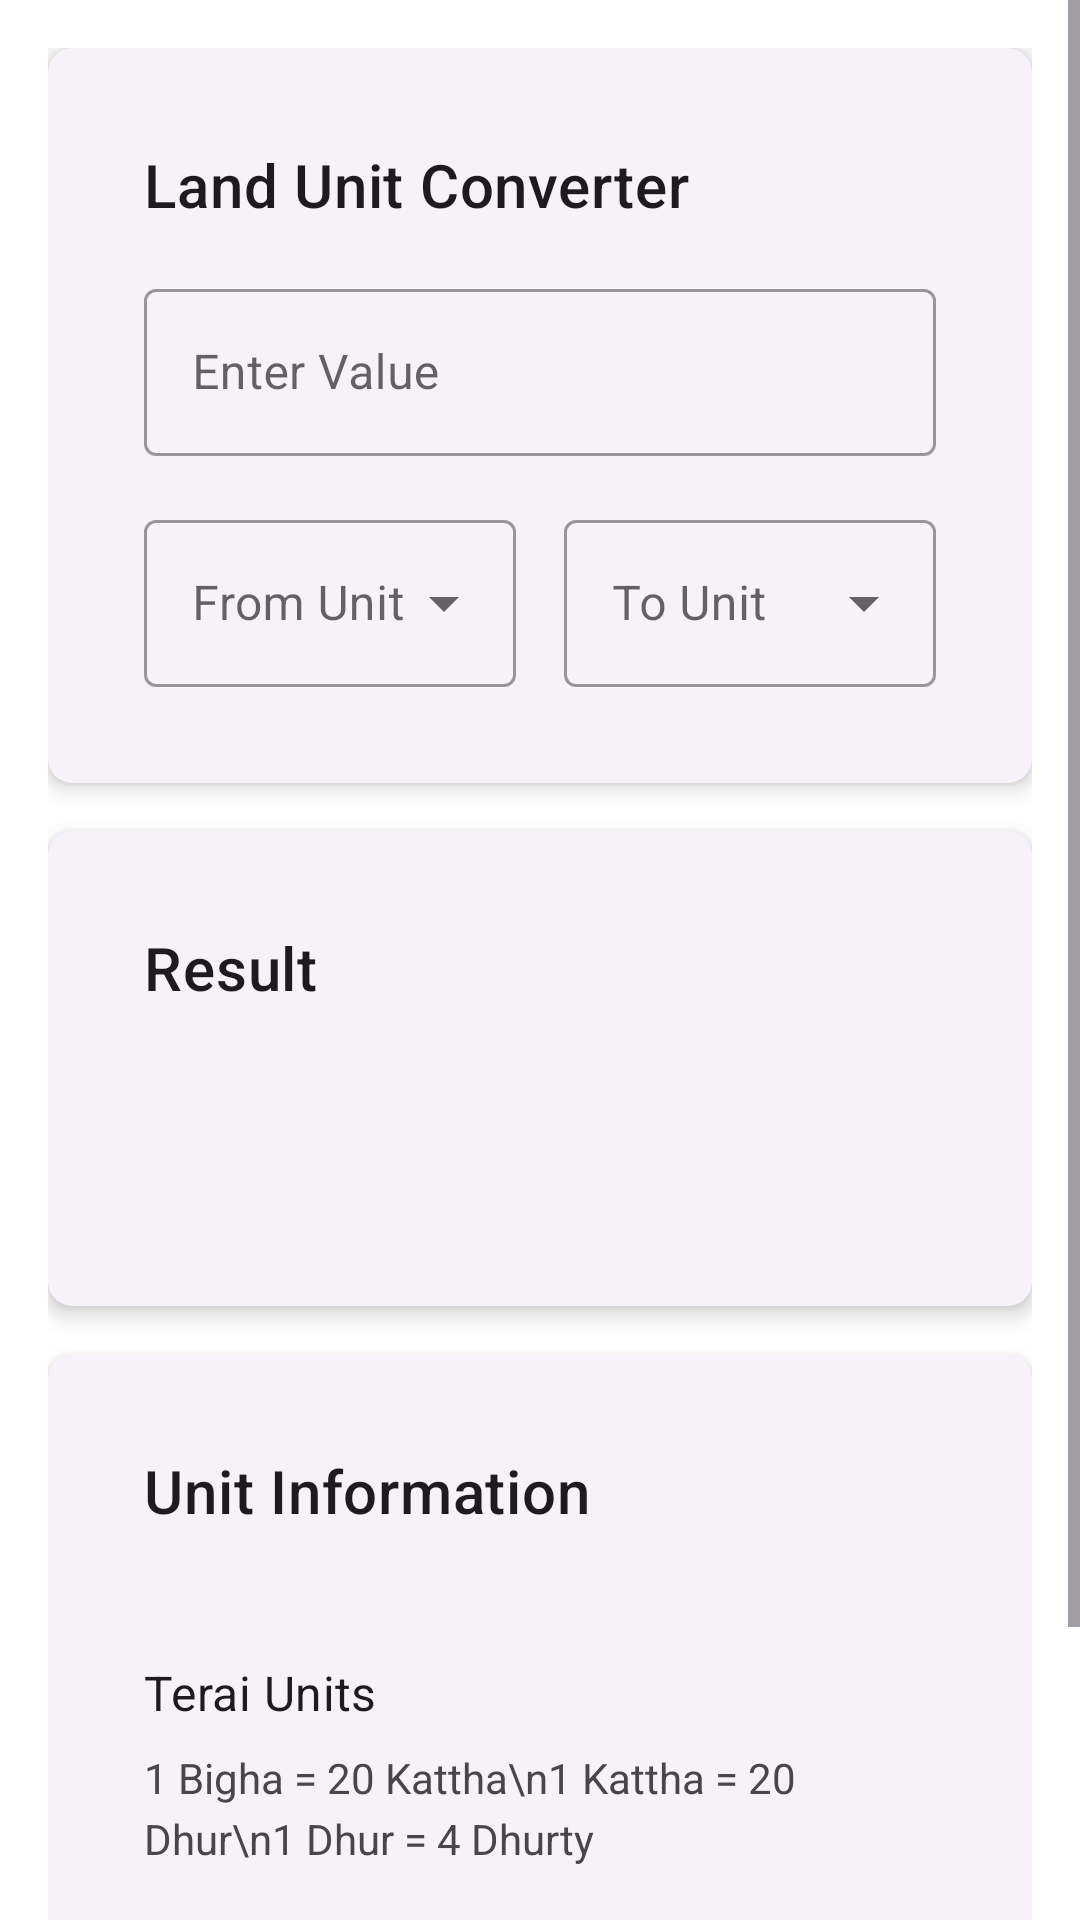

Write the Android layout XML for this screen, with the resource values it uses.
<!-- AndroidManifest.xml: application theme Theme.SmartCalcPro -->
<!-- res/layout/fragment_land_converter.xml -->
<?xml version="1.0" encoding="utf-8"?>

<ScrollView xmlns:android="http://schemas.android.com/apk/res/android"
    xmlns:app="http://schemas.android.com/apk/res-auto"
    android:layout_width="match_parent"
    android:layout_height="match_parent"
    android:fillViewport="true">

    <LinearLayout
        android:layout_width="match_parent"
        android:layout_height="wrap_content"
        android:orientation="vertical"
        android:padding="16dp">

        
        <com.google.android.material.card.MaterialCardView
            android:layout_width="match_parent"
            android:layout_height="wrap_content"
            android:layout_marginBottom="16dp"
            app:cardCornerRadius="8dp"
            app:cardElevation="4dp">

            <LinearLayout
                android:layout_width="match_parent"
                android:layout_height="wrap_content"
                android:orientation="vertical"
                android:padding="16dp">

                <TextView
                    android:layout_width="match_parent"
                    android:layout_height="wrap_content"
                    android:text="Land Unit Converter"
                    android:textAppearance="?attr/textAppearanceHeadline6"
                    android:layout_marginBottom="16dp"/>

                <com.google.android.material.textfield.TextInputLayout
                    android:layout_width="match_parent"
                    android:layout_height="wrap_content"
                    android:hint="Enter Value"
                    style="@style/Widget.MaterialComponents.TextInputLayout.OutlinedBox">

                    <com.google.android.material.textfield.TextInputEditText
                        android:id="@+id/inputValue"
                        android:layout_width="match_parent"
                        android:layout_height="wrap_content"
                        android:inputType="numberDecimal"/>

                </com.google.android.material.textfield.TextInputLayout>

                <LinearLayout
                    android:layout_width="match_parent"
                    android:layout_height="wrap_content"
                    android:orientation="horizontal"
                    android:layout_marginTop="16dp">

                    <com.google.android.material.textfield.TextInputLayout
                        android:layout_width="0dp"
                        android:layout_height="wrap_content"
                        android:layout_weight="1"
                        android:layout_marginEnd="8dp"
                        android:hint="From Unit"
                        style="@style/Widget.MaterialComponents.TextInputLayout.OutlinedBox.ExposedDropdownMenu">

                        <AutoCompleteTextView
                            android:id="@+id/fromUnitSpinner"
                            android:layout_width="match_parent"
                            android:layout_height="wrap_content"
                            android:inputType="none"/>

                    </com.google.android.material.textfield.TextInputLayout>

                    <com.google.android.material.textfield.TextInputLayout
                        android:layout_width="0dp"
                        android:layout_height="wrap_content"
                        android:layout_weight="1"
                        android:layout_marginStart="8dp"
                        android:hint="To Unit"
                        style="@style/Widget.MaterialComponents.TextInputLayout.OutlinedBox.ExposedDropdownMenu">

                        <AutoCompleteTextView
                            android:id="@+id/toUnitSpinner"
                            android:layout_width="match_parent"
                            android:layout_height="wrap_content"
                            android:inputType="none"/>

                    </com.google.android.material.textfield.TextInputLayout>

                </LinearLayout>

            </LinearLayout>

        </com.google.android.material.card.MaterialCardView>

        
        <com.google.android.material.card.MaterialCardView
            android:layout_width="match_parent"
            android:layout_height="wrap_content"
            android:layout_marginBottom="16dp"
            app:cardCornerRadius="8dp"
            app:cardElevation="4dp">

            <LinearLayout
                android:layout_width="match_parent"
                android:layout_height="wrap_content"
                android:orientation="vertical"
                android:padding="16dp">

                <TextView
                    android:layout_width="wrap_content"
                    android:layout_height="wrap_content"
                    android:text="Result"
                    android:textAppearance="?attr/textAppearanceHeadline6"/>

                <TextView
                    android:id="@+id/resultText"
                    android:layout_width="match_parent"
                    android:layout_height="wrap_content"
                    android:layout_marginTop="8dp"
                    android:textSize="24sp"
                    android:textStyle="bold"/>

                <TextView
                    android:id="@+id/stateInfo"
                    android:layout_width="match_parent"
                    android:layout_height="wrap_content"
                    android:layout_marginTop="8dp"
                    android:textColor="?attr/colorPrimary"/>

            </LinearLayout>

        </com.google.android.material.card.MaterialCardView>

        
        <com.google.android.material.card.MaterialCardView
            android:layout_width="match_parent"
            android:layout_height="wrap_content"
            app:cardCornerRadius="8dp"
            app:cardElevation="4dp">

            <LinearLayout
                android:layout_width="match_parent"
                android:layout_height="wrap_content"
                android:orientation="vertical"
                android:padding="16dp">

                <TextView
                    android:layout_width="wrap_content"
                    android:layout_height="wrap_content"
                    android:text="Unit Information"
                    android:textAppearance="?attr/textAppearanceHeadline6"
                    android:layout_marginBottom="8dp"/>

                <TextView
                    android:id="@+id/unitInfo"
                    android:layout_width="match_parent"
                    android:layout_height="wrap_content"
                    android:textSize="14sp"
                    android:lineSpacingExtra="4dp"/>

                
                <TextView
                    android:layout_width="wrap_content"
                    android:layout_height="wrap_content"
                    android:text="Terai Units"
                    android:textAppearance="?attr/textAppearanceSubtitle1"
                    android:layout_marginTop="16dp"
                    android:layout_marginBottom="8dp"/>

                <TextView
                    android:layout_width="match_parent"
                    android:layout_height="wrap_content"
                    android:text="1 Bigha = 20 Kattha\n1 Kattha = 20 Dhur\n1 Dhur = 4 Dhurty"
                    android:textSize="14sp"
                    android:lineSpacingExtra="4dp"/>

                
                <TextView
                    android:layout_width="wrap_content"
                    android:layout_height="wrap_content"
                    android:text="Hill Units"
                    android:textAppearance="?attr/textAppearanceSubtitle1"
                    android:layout_marginTop="16dp"
                    android:layout_marginBottom="8dp"/>

                <TextView
                    android:layout_width="match_parent"
                    android:layout_height="wrap_content"
                    android:text="1 Ropani = 16 Aana\n1 Aana = 4 Paisa\n1 Paisa = 4 Dam"
                    android:textSize="14sp"
                    android:lineSpacingExtra="4dp"/>

            </LinearLayout>

        </com.google.android.material.card.MaterialCardView>

    </LinearLayout>

</ScrollView>
<!-- resources referenced by this layout -->
<resources>
  <style name="Theme.SmartCalcPro" parent="Base.Theme.SmartCalcPro">
          <item name="colorPrimary">@color/primary</item>
          <item name="colorPrimaryVariant">@color/primary_dark</item>
          <item name="colorOnPrimary">@color/white</item>
          <item name="colorSecondary">@color/secondary</item>
          <item name="colorSecondaryVariant">@color/secondary_dark</item>
          <item name="colorOnSecondary">@color/black</item>
          <item name="android:statusBarColor">?attr/colorPrimaryVariant</item>
      </style>
  <style name="Base.Theme.SmartCalcPro" parent="Theme.Material3.DayNight">
          
          <item name="colorPrimary">@color/purple_500</item>
          <item name="colorPrimaryVariant">@color/purple_700</item>
          <item name="colorOnPrimary">@color/white</item>
          
          
          <item name="colorSecondary">@color/teal_200</item>
          <item name="colorSecondaryVariant">@color/teal_700</item>
          <item name="colorOnSecondary">@color/black</item>
          
          
          <item name="android:statusBarColor">?attr/colorPrimaryVariant</item>
          
          
          <item name="android:colorBackground">@color/white</item>
          <item name="colorSurface">@color/white</item>
          <item name="colorOnSurface">@color/black</item>
          
          
          <item name="materialCardViewStyle">@style/Widget.App.CardView</item>
          
          
          <item name="materialButtonStyle">@style/Widget.App.Button</item>
  
          
          <item name="android:windowActivityTransitions">true</item>
      </style>
  <color name="primary">#2196F3</color>
  <color name="primary_dark">#1976D2</color>
  <color name="white">#FFFFFF</color>
  <color name="secondary">#FFC107</color>
  <color name="secondary_dark">#FFA000</color>
  <color name="black">#000000</color>
  <color name="purple_500">#FF6200EE</color>
  <color name="purple_700">#FF3700B3</color>
  <color name="teal_200">#FF03DAC5</color>
  <color name="teal_700">#FF018786</color>
  <style name="Widget.App.CardView" parent="Widget.Material3.CardView.Elevated">
          <item name="cardCornerRadius">12dp</item>
          <item name="cardElevation">4dp</item>
          <item name="contentPadding">16dp</item>
      </style>
  <style name="Widget.App.Button" parent="Widget.Material3.Button">
          <item name="android:textSize">16sp</item>
          <item name="android:padding">12dp</item>
          <item name="cornerRadius">8dp</item>
      </style>
</resources>
